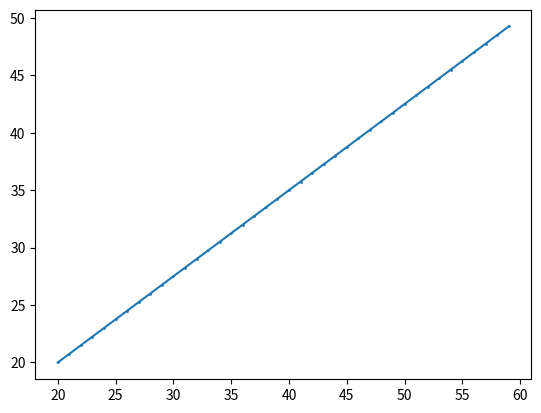

Write the Python code that produced this figure.
# Python program for DDA line generation

from matplotlib import pyplot as plt

# DDA Function for line generation


def DDA(x0, y0, x1, y1):

    # find absolute differences
    dx = abs(x0 - x1)
    dy = abs(y0 - y1)

    # find maximum difference
    steps = max(dx, dy)

    # calculate the increment in x and y
    xinc = dx/steps
    yinc = dy/steps

    # start with 1st point
    x = float(x0)
    y = float(y0)

    # make a list for coordinates
    x_coorinates = []
    y_coorinates = []

    for i in range(steps):
        # append the x,y coordinates in respective list
        x_coorinates.append(x)
        y_coorinates.append(y)

        # increment the values
        x = x + xinc
        y = y + yinc

    # plot the line with coordinates list
    plt.plot(x_coorinates, y_coorinates, marker="o",
             markersize=1, markerfacecolor="green")
    plt.show()


# Driver code
if __name__ == "__main__":

    # coordinates of 1st point
    x0, y0 = 20, 20

    # coordinates of 2nd point
    x1, y1 = 60, 50

    # Function call
    DDA(x0, y0, x1, y1)

 